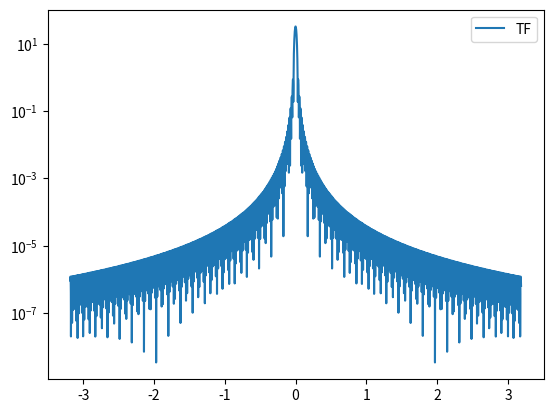
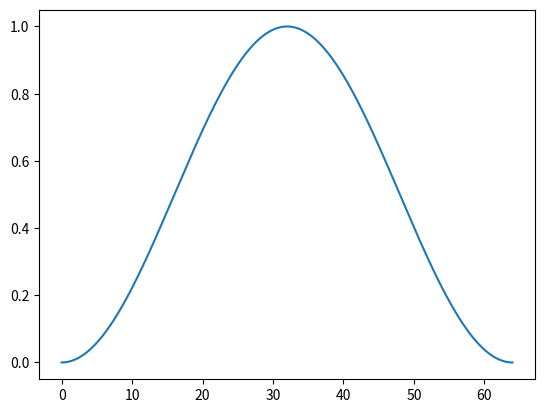

Generate these figures, in order, with matplotlib:
import matplotlib.pyplot as plt
import numpy as np
from numpy import pi, exp, cos, zeros

omega=np.arange(-20,20+0.01,0.01)
fs=256
Tw=64
N=Tw*fs
Ts=1/fs
n=np.arange(0,N,1)
x=0.5*(1-cos(2*pi*n*Ts/Tw))
X=zeros(len(omega),dtype = complex)
for k in range(0, len(omega)):
    X[k]=np.dot(Ts * exp(-1j*omega[k]*n*Ts) , x.T)
fig = plt.figure('fig1')
plt.semilogy(omega/2/pi,abs(X),label='TF')
plt.legend()

fig2 = plt.figure('fig2')
plt.plot(n*Ts,x)
plt.show()